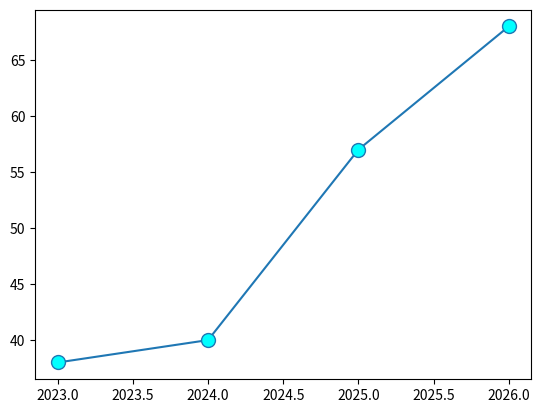

Source code (Python):
# import matplotlib
# print(matplotlib.__version__) # 3.10.7
import matplotlib.pyplot as plt
import numpy as np 
# creating basic plot using python lists 
# x = [2023,2024,2025,2026]
# y = [38,40,57,68]
# plt.plot(x,y)
# plt.show()
# creating basic plot using numpy arrays becuse they are faster 
# a = np.array([2023,2024,2025,2026])
# b = np.array([38,40,57,68])
# plt.plot(a,b)
# plt.show()
# markers in matplot
# x = [2023,2024,2025,2026]
# y = [38,40,57,68]
# plt.plot(x,y,marker="." )
# plt.show()
# changing the color of the marker 
x = [2023,2024,2025,2026]
y = [38,40,57,68]
plt.plot(x,y,marker=".",markersize=20,markerfacecolor="cyan")
plt.show()

